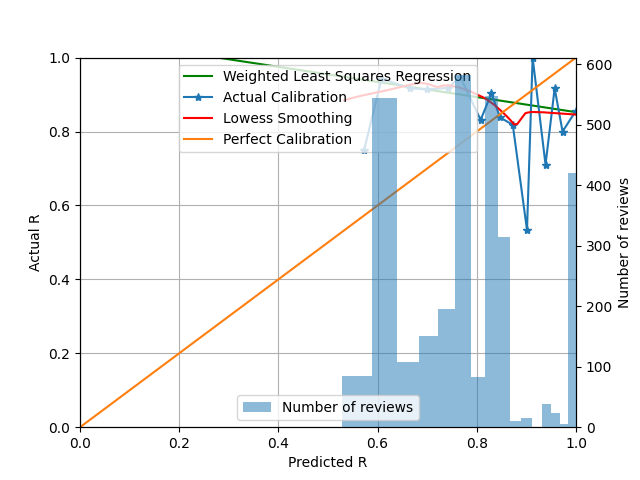

Data behind this chart, as committed beside it:
card_id	review_th	delta_t	rating	i	r_history	t_history	y	p
58.0	1520	2.0	2.0	5.0	3,1,4,1	0,9,9,26	1.0	0.6976
97.0	1521	2.0	2.0	4.0	1,4,1	0,9,26	1.0	0.6976
96.0	1522	2.0	2.0	4.0	1,4,1	0,9,26	1.0	0.6976
61.0	1523	28.0	1.0	4.0	3,1,4	0,9,9	0.0	0.8347
75.0	1524	28.0	1.0	4.0	3,1,4	0,9,9	0.0	0.8347
271.0	1535	14.0	2.0	4.0	4,2,2	0,3,9	1.0	0.9999
308.0	1536	11.0	2.0	3.0	3,2	0,2	1.0	0.729
270.0	1537	11.0	2.0	3.0	3,2	0,2	1.0	0.729
296.0	1540	12.0	2.0	4.0	4,2,2	0,9,5	1.0	0.9999
299.0	1541	12.0	2.0	4.0	4,2,2	0,9,5	1.0	0.9999
304.0	1542	17.0	2.0	3.0	4,2	0,9	1.0	0.9999
279.0	1543	17.0	2.0	4.0	4,2,2	0,5,7	1.0	0.9999
278.0	1544	17.0	2.0	4.0	4,2,2	0,5,7	1.0	0.9999
297.0	1545	12.0	2.0	4.0	4,2,2	0,9,5	1.0	0.9999
295.0	1546	17.0	2.0	3.0	4,2	0,9	1.0	0.9999
300.0	1547	12.0	2.0	4.0	4,2,2	0,9,5	1.0	0.9999
298.0	1548	17.0	2.0	3.0	4,2	0,9	1.0	0.9999
302.0	1549	17.0	2.0	3.0	4,2	0,9	1.0	0.9999
284.0	1550	17.0	2.0	4.0	4,2,2	0,5,7	1.0	0.9999
303.0	1551	17.0	2.0	3.0	4,2	0,9	1.0	0.9999
294.0	1552	17.0	2.0	3.0	4,2	0,9	1.0	0.9999
301.0	1553	17.0	2.0	3.0	4,2	0,9	1.0	0.9999
280.0	1554	12.0	2.0	5.0	4,2,2,2	0,3,9,5	1.0	0.9999
276.0	1555	17.0	2.0	4.0	4,2,2	0,5,7	1.0	0.9999
277.0	1556	17.0	2.0	4.0	4,2,2	0,5,7	1.0	0.9999
293.0	1557	17.0	2.0	3.0	3,2	0,9	1.0	0.9333
275.0	1558	17.0	2.0	4.0	4,2,2	0,5,7	1.0	0.9999
234.0	1559	34.0	2.0	3.0	4,2	0,5	1.0	0.9942
161.0	1560	39.0	2.0	3.0	3,3	0,7	1.0	0.8988
177.0	1561	36.0	2.0	4.0	3,2,3	0,7,3	1.0	0.851
227.0	1562	36.0	2.0	3.0	4,3	0,3	1.0	0.9652
170.0	1563	36.0	2.0	4.0	3,2,2	0,7,3	1.0	0.8489
88.0	1564	32.0	2.0	5.0	1,2,2,2	0,7,3,4	1.0	0.7519
166.0	1565	36.0	2.0	5.0	3,1,3,3	0,7,1,2	1.0	0.6703
222.0	1566	36.0	2.0	3.0	4,3	0,3	1.0	0.9652
186.0	1567	34.0	2.0	4.0	3,3,2	0,1,4	1.0	0.7219
181.0	1568	36.0	2.0	4.0	3,2,3	0,7,3	1.0	0.851
175.0	1569	36.0	2.0	4.0	3,2,3	0,7,3	1.0	0.851
176.0	1570	36.0	2.0	4.0	3,2,3	0,7,3	1.0	0.851
167.0	1571	39.0	2.0	3.0	3,3	0,7	1.0	0.8988
164.0	1572	39.0	2.0	3.0	3,3	0,7	1.0	0.8988
79.0	1573	36.0	2.0	4.0	1,2,3	0,7,3	1.0	0.7496
237.0	1574	34.0	2.0	3.0	4,2	0,5	1.0	0.9942
183.0	1575	36.0	2.0	4.0	3,3,3	0,1,2	1.0	0.6758
80.0	1576	39.0	2.0	3.0	1,3	0,7	1.0	0.7971
185.0	1577	34.0	2.0	3.0	3,2	0,5	1.0	0.8454
224.0	1578	36.0	2.0	3.0	4,3	0,3	1.0	0.9652
236.0	1579	34.0	2.0	3.0	4,3	0,5	1.0	0.9943
163.0	1580	36.0	2.0	4.0	3,2,3	0,7,3	1.0	0.851
180.0	1581	34.0	2.0	5.0	3,1,3,2	0,7,1,4	1.0	0.7119
232.0	1582	36.0	2.0	3.0	4,3	0,3	1.0	0.9652
174.0	1583	36.0	2.0	4.0	3,2,3	0,7,3	1.0	0.851
43.0	1584	39.0	2.0	5.0	3,1,1,3	0,2,13,7	1.0	0.7964
229.0	1585	34.0	2.0	3.0	4,2	0,5	1.0	0.9942
85.0	1586	32.0	2.0	5.0	1,2,2,2	0,7,3,4	1.0	0.7519
220.0	1587	34.0	2.0	3.0	4,2	0,5	1.0	0.9942
231.0	1588	34.0	2.0	3.0	4,2	0,5	1.0	0.9942
178.0	1589	39.0	2.0	3.0	1,3	0,7	1.0	0.7971
84.0	1590	39.0	2.0	3.0	3,3	0,7	1.0	0.8988
162.0	1591	39.0	2.0	3.0	3,3	0,7	1.0	0.8988
... 3,065 more rows
